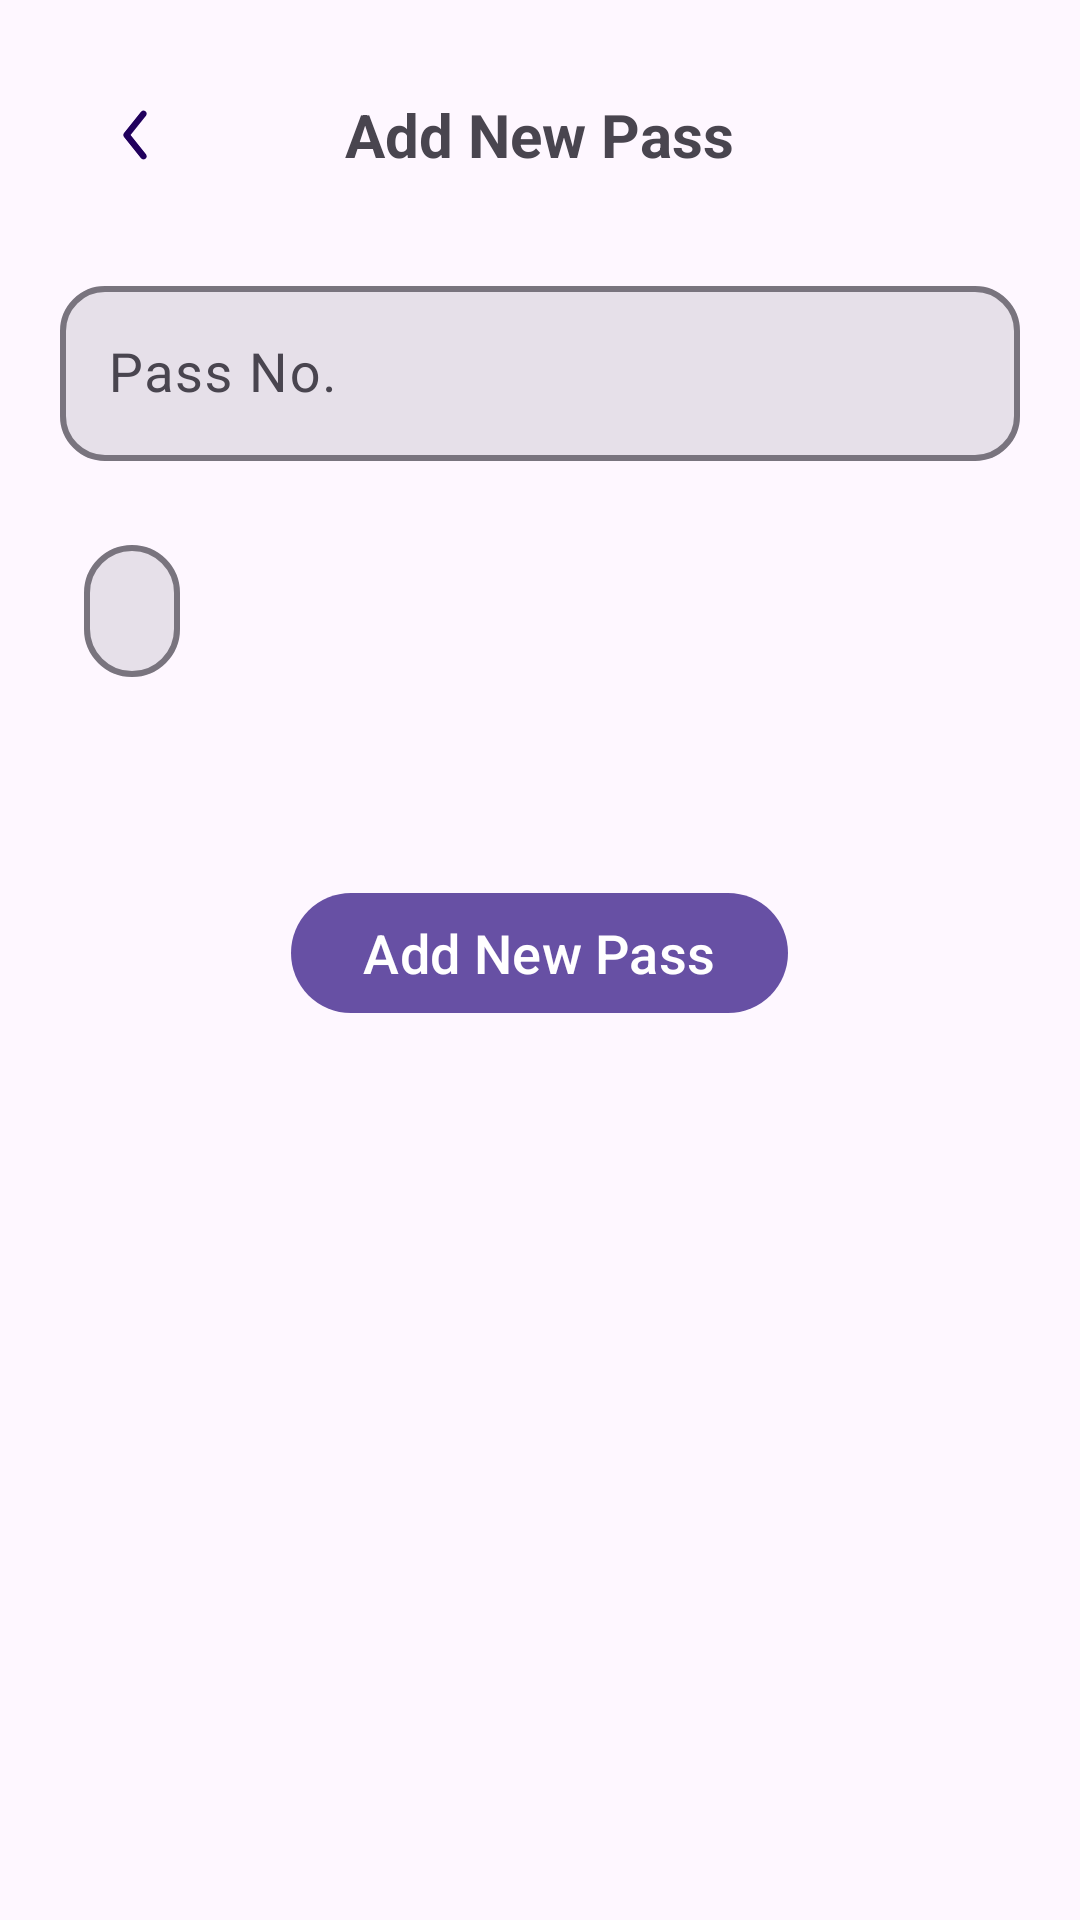

Here is an Android app screen rendered from its layout file. Give the layout XML and the strings, colors and styles it references.
<!-- AndroidManifest.xml: application theme Theme.PassCounter -->
<!-- res/layout/activity_add_new_pass.xml -->
<?xml version="1.0" encoding="utf-8"?>
<LinearLayout
    xmlns:android="http://schemas.android.com/apk/res/android"
    xmlns:app="http://schemas.android.com/apk/res-auto"
    xmlns:tools="http://schemas.android.com/tools"
    android:layout_width="match_parent"
    android:layout_height="match_parent"
    tools:context=".Activity.AddNewPassActivity"
    android:orientation="vertical"
    >
    <RelativeLayout
        android:layout_width="match_parent"
        android:layout_height="wrap_content"
        android:layout_marginTop="20dp"
        >

        <com.google.android.material.textview.MaterialTextView
            android:layout_width="wrap_content"
            android:layout_height="wrap_content"
            android:layout_centerInParent="true"
            android:text="Add New Pass"
            android:textSize="20dp"
            android:textStyle="bold" />
        <ImageView
            android:id="@+id/backButton"
            android:layout_width="50dp"
            android:layout_height="50dp"
            android:src="@drawable/left1"
            android:layout_marginLeft="20dp"
            android:padding="8dp"
            app:tint="?attr/colorOnPrimaryContainer"
            />
    </RelativeLayout>
    <com.google.android.material.textfield.TextInputLayout
        android:id="@+id/lname_layout"
        android:layout_width="match_parent"
        android:layout_height="wrap_content"
        android:layout_marginHorizontal="20dp"
        android:layout_marginTop="20dp"
        app:boxStrokeWidth="2dp"
        app:boxCornerRadiusBottomEnd="15dp"
        app:boxCornerRadiusBottomStart="15dp"
        app:boxCornerRadiusTopEnd="15dp"
        app:boxCornerRadiusTopStart="15dp"
        android:clickable="false"
        app:boxBackgroundColor="?attr/colorSurfaceContainerHighest"

        >
        <com.google.android.material.textfield.TextInputEditText
            android:id="@+id/passNo"
            android:layout_width="match_parent"
            android:layout_height="match_parent"
            android:hint="Pass No."
            android:clickable="false"
            android:inputType="number"
            android:textIsSelectable="false"
            android:textSize="18dp"
            />
    </com.google.android.material.textfield.TextInputLayout>
    <com.google.android.material.chip.Chip
        android:id="@+id/date"
        android:layout_width="wrap_content"
        android:layout_height="60dp"
        app:chipCornerRadius="30dp"
        android:inputType="date"
        android:layout_marginTop="20dp"
        android:layout_marginLeft="20dp"
        android:textSize="20dp"
        app:chipStrokeWidth="2dp"
        app:chipBackgroundColor="?attr/colorSurfaceContainerHighest"
        android:textColor="?attr/colorOnSurfaceVariant"
        android:clickable="true"
        />
    <com.google.android.material.button.MaterialButton
        android:id="@+id/addPass"
        android:layout_width="wrap_content"
        android:layout_height="wrap_content"
        android:layout_gravity="center"
        android:text="Add New Pass"
        android:minWidth="120dp"
        android:textSize="18dp"
        android:layout_marginTop="60dp"
        />
</LinearLayout>
<!-- resources referenced by this layout -->
<resources>
  <!-- drawable left1 (drawable) -->
  <vector xmlns:android="http://schemas.android.com/apk/res/android"
      android:width="24dp"
      android:height="24dp"
      android:viewportWidth="24"
      android:viewportHeight="24">
    <path
        android:pathData="M14.469,6.414C14.792,6.673 14.844,7.145 14.586,7.468L10.96,12L14.586,16.531C14.844,16.855 14.792,17.327 14.469,17.586C14.145,17.844 13.673,17.792 13.414,17.468L9.414,12.468C9.195,12.194 9.195,11.805 9.414,11.531L13.414,6.531C13.673,6.208 14.145,6.155 14.469,6.414Z"
        android:fillColor="#1A2530"
        android:fillType="evenOdd"/>
  </vector>
  <style name="Theme.PassCounter" parent="Base.Theme.PassCounter" />
  <style name="Base.Theme.PassCounter" parent="Theme.Material3.DayNight.NoActionBar">
          
          
      </style>
</resources>
